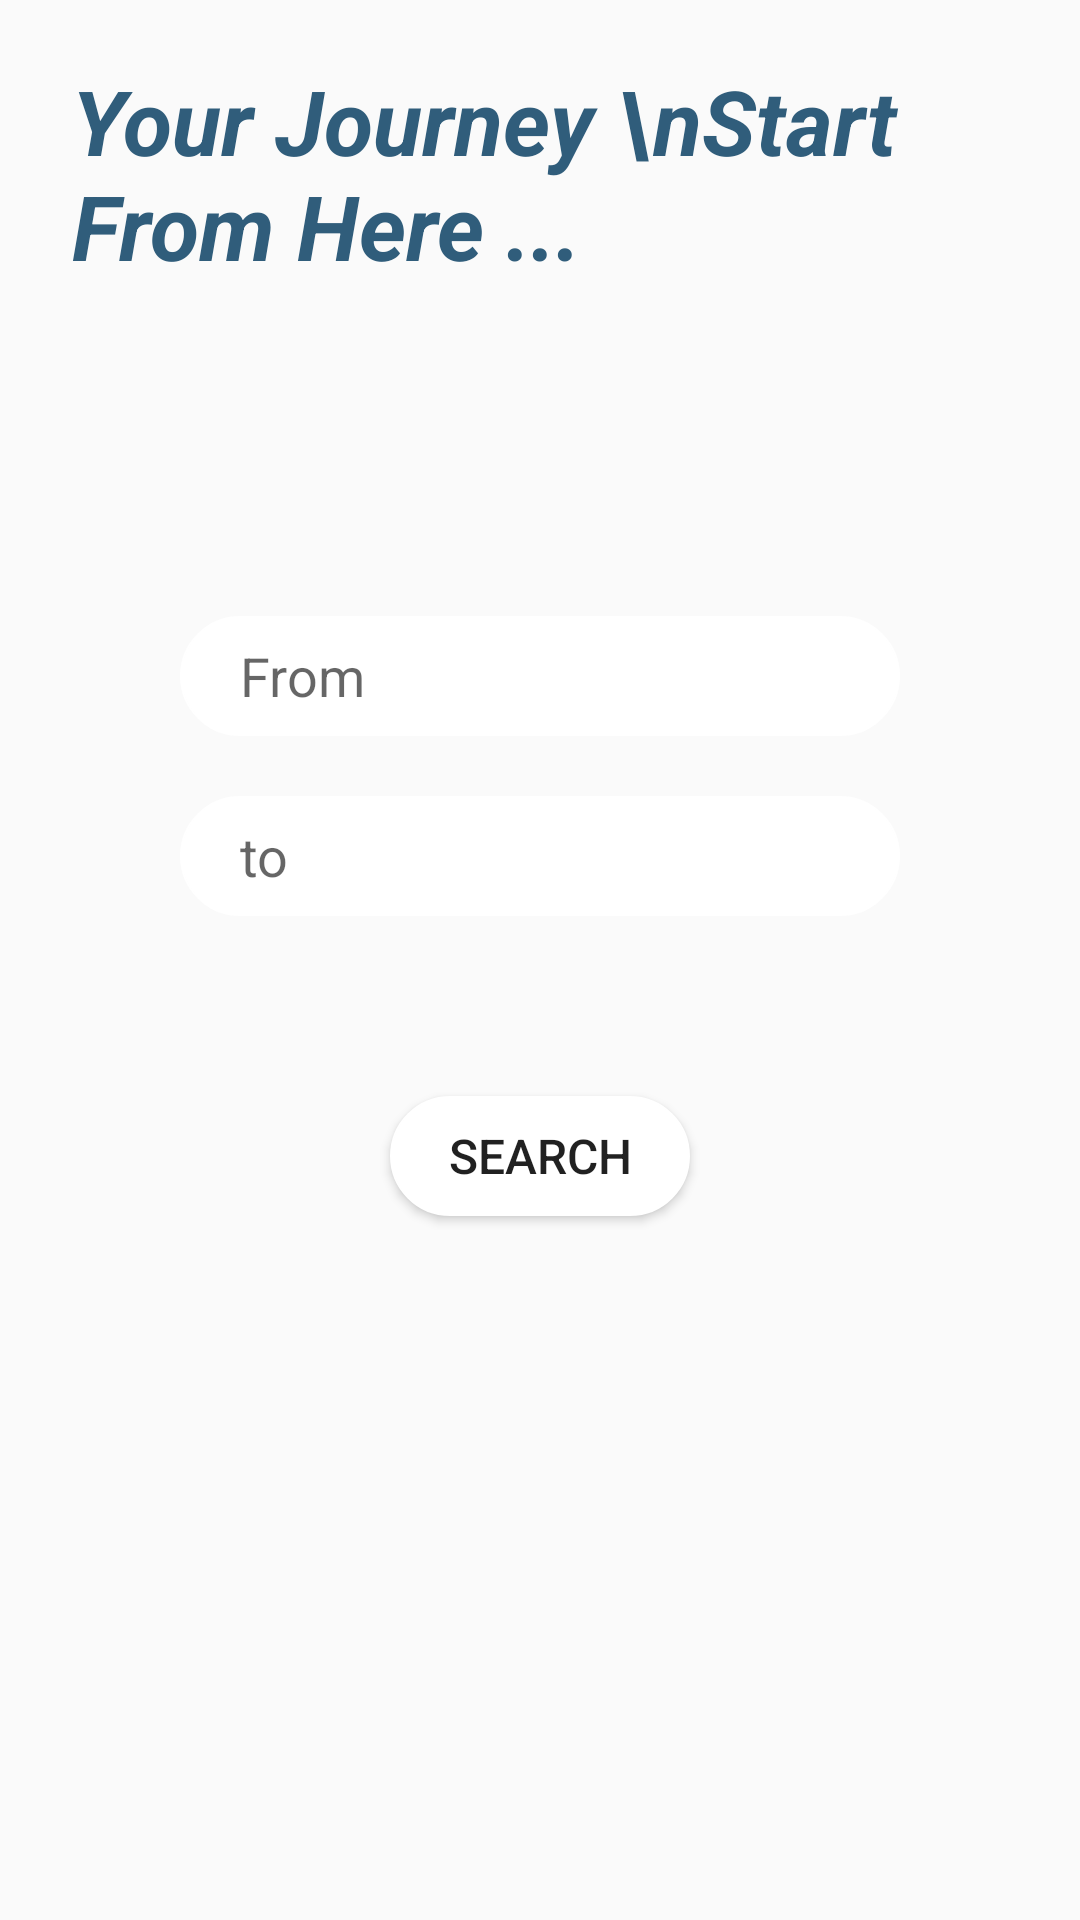

Layout XML and referenced resources for this Android screen:
<!-- AndroidManifest.xml: application theme Theme.AppCompat.Light.DarkActionBar -->
<!-- res/layout/train_location_fragement.xml -->
<?xml version="1.0" encoding="utf-8"?>
<LinearLayout
    xmlns:android="http://schemas.android.com/apk/res/android"
    xmlns:app="http://schemas.android.com/apk/res-auto"
    xmlns:tools="http://schemas.android.com/tools"
    android:layout_width="match_parent"
    android:layout_height="match_parent"
    android:orientation="vertical"
    android:background="@android:color/transparent"
    tools:context="com.example.mohamed.railwaymangementsystem.Fragments.TrainLocationFragement">

    <TextView
        android:layout_width="match_parent"
        android:layout_height="wrap_content"
        android:text="Your Journey \nStart From Here ..."
        android:textColor="@color/dark_blue"
        android:textStyle="bold|italic"
        android:textSize="30sp"
        android:paddingLeft="24dp"
        android:layout_marginTop="20dp"
        />

    <AutoCompleteTextView
        android:layout_marginTop="110dp"
        android:background="@drawable/login_et"
        android:layout_width="match_parent"
        android:layout_height="40dp"
        android:paddingLeft="20dp"
        android:layout_marginHorizontal="60dp"
        android:hint="From"
        android:paddingRight="20dp"
        android:textColor="@android:color/black"

        android:layout_marginBottom="20dp"
        />
    <AutoCompleteTextView
        android:background="@drawable/login_et"
        android:layout_width="match_parent"
        android:layout_height="40dp"
        android:paddingLeft="20dp"
        android:paddingRight="20dp"
        android:layout_marginHorizontal="60dp"
        android:hint="to"
        android:textColor="@android:color/black"
        android:layout_marginBottom="20dp"
        />


    <Button
        android:layout_width="match_parent"
        android:layout_height="40dp"
        android:text="Search"
        android:id="@+id/train_tracking_search_btn"
        android:textSize="16dp"
        android:background="@drawable/login_et"
        android:layout_marginTop="40dp"
        android:layout_marginHorizontal="130dp"
        />
</LinearLayout>
<!-- resources referenced by this layout -->
<resources>
  <color name="dark_blue">#305D7B</color>
  <!-- drawable login_et (drawable) -->
  <?xml version="1.0" encoding="utf-8"?>
  <shape xmlns:android="http://schemas.android.com/apk/res/android"
      android:shape="rectangle">
      <size
          android:height="60dp"
          android:width="250dp">
  
  
      </size>
      <solid
          android:color="@color/white">
      </solid>
      <stroke
          android:color="@color/white"
          android:width="2px"
          ></stroke>
  
      <corners
          android:radius="60dp">
  
      </corners>
  </shape>
  <color name="white">#FFFFFF</color>
</resources>
